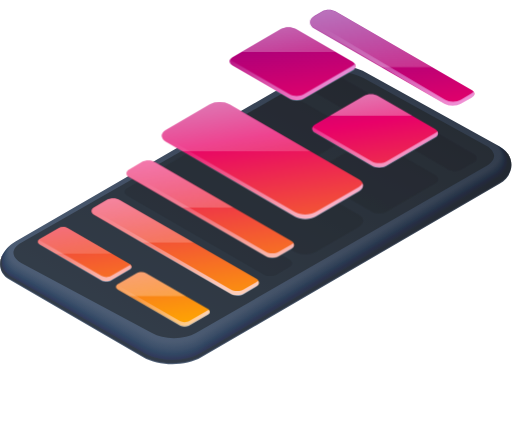
t = 0.00 s
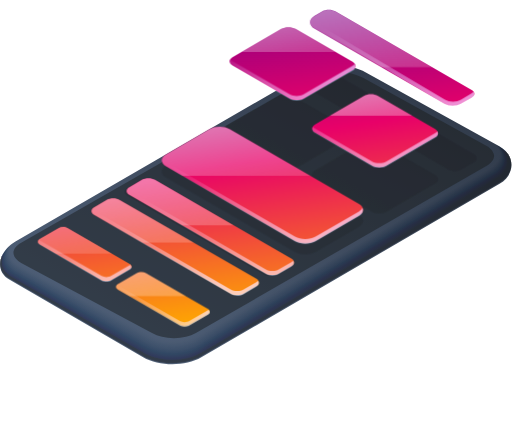
t = 0.50 s
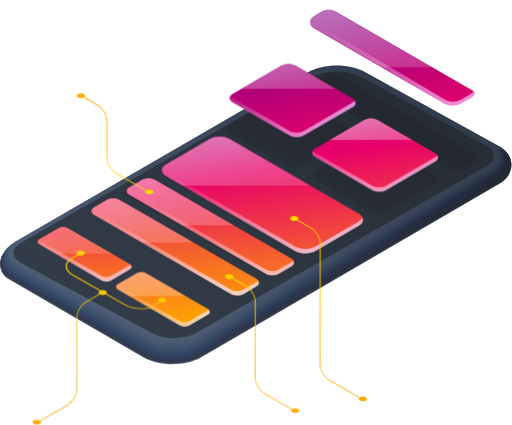
t = 0.98 s
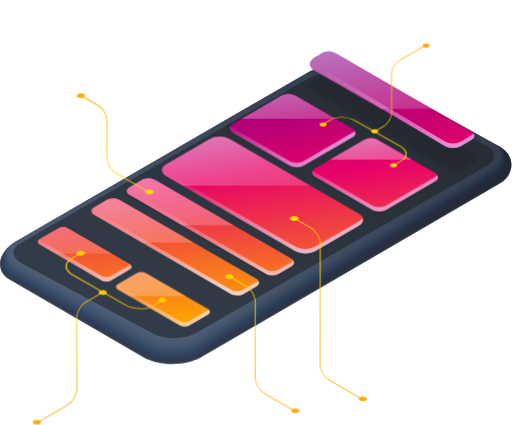
t = 1.53 s
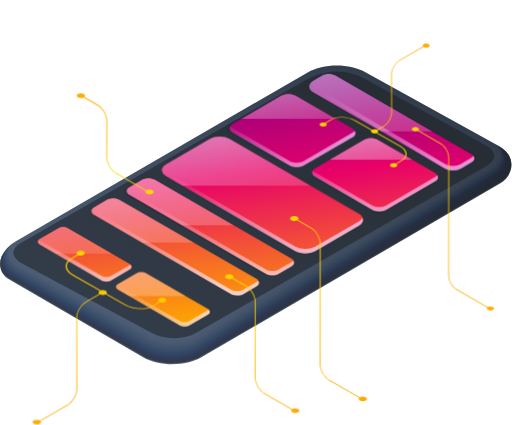
t = 2.03 s
t = 2.35 s: frame unchanged from t = 2.03 s, image omitted

The animated SVG that drew these frames (rendered in a browser with its animation timeline set to each time). Animation: 10 CSS @keyframes rules; one cycle of 3.00 s, repeats indefinitely.

<svg id="et5x8JQXKg21" xmlns="http://www.w3.org/2000/svg" xmlns:xlink="http://www.w3.org/1999/xlink" viewBox="0 0 801 665" shape-rendering="geometricPrecision" text-rendering="geometricPrecision"><style><![CDATA[#et5x8JQXKg252_to {animation: et5x8JQXKg252_to__to 3000ms linear infinite alternate forwards}@keyframes et5x8JQXKg252_to__to { 0% {transform: translate(329.043259px,327.532639px)} 16.666667% {transform: translate(329.043259px,355.145082px)} 100% {transform: translate(329.043259px,355.145082px)}} #et5x8JQXKg264_to {animation: et5x8JQXKg264_to__to 3000ms linear infinite alternate forwards}@keyframes et5x8JQXKg264_to__to { 0% {transform: translate(612.966248px,90.72672px)} 40% {transform: translate(612.966248px,90.72672px)} 56.666667% {transform: translate(612.966248px,191.29565px)} 100% {transform: translate(612.966248px,191.29565px)}} #et5x8JQXKg270_to {animation: et5x8JQXKg270_to__to 3000ms linear infinite alternate forwards}@keyframes et5x8JQXKg270_to__to { 0% {transform: translate(457.621995px,99.935325px)} 23.333333% {transform: translate(457.621995px,99.935325px)} 40% {transform: translate(457.621995px,204.46768px)} 100% {transform: translate(457.621995px,204.46768px)}} #et5x8JQXKg276_to {animation: et5x8JQXKg276_to__to 3000ms linear infinite alternate forwards}@keyframes et5x8JQXKg276_to__to { 0% {transform: translate(586.754349px,204.985328px)} 23.333333% {transform: translate(586.754349px,204.985328px)} 40% {transform: translate(586.754349px,273.677593px)} 100% {transform: translate(586.754349px,273.677593px)}} #et5x8JQXKg282_to {animation: et5x8JQXKg282_to__to 3000ms linear infinite alternate forwards}@keyframes et5x8JQXKg282_to__to { 0% {transform: translate(410.558594px,251.47876px)} 23.333333% {transform: translate(410.558594px,305.31374px)} 100% {transform: translate(410.558594px,305.31374px)}} #et5x8JQXKg290 {animation: et5x8JQXKg290_c_o 3000ms linear infinite alternate forwards}@keyframes et5x8JQXKg290_c_o { 0% {opacity: 0} 20% {opacity: 0} 23.333333% {opacity: 1} 100% {opacity: 1}} #et5x8JQXKg291 {animation: et5x8JQXKg291_c_o 3000ms linear infinite alternate forwards}@keyframes et5x8JQXKg291_c_o { 0% {opacity: 0} 20% {opacity: 0} 23.333333% {opacity: 1} 100% {opacity: 1}} #et5x8JQXKg292 {animation: et5x8JQXKg292_c_o 3000ms linear infinite alternate forwards}@keyframes et5x8JQXKg292_c_o { 0% {opacity: 0} 16.666667% {opacity: 0} 30% {opacity: 0.97} 100% {opacity: 0.97}} #et5x8JQXKg2100 {animation: et5x8JQXKg2100_c_o 3000ms linear infinite alternate forwards}@keyframes et5x8JQXKg2100_c_o { 0% {opacity: 0} 53.333333% {opacity: 0} 56.666667% {opacity: 0.99} 100% {opacity: 0.99}} #et5x8JQXKg2101 {animation: et5x8JQXKg2101_c_o 3000ms linear infinite alternate forwards}@keyframes et5x8JQXKg2101_c_o { 0% {opacity: 0} 40% {opacity: 0} 43.333333% {opacity: 1} 100% {opacity: 1}}]]></style><defs><linearGradient id="et5x8JQXKg25-fill" x1="261.382" y1="584.253" x2="596.132" y2="-15.5757" spreadMethod="pad" gradientUnits="userSpaceOnUse" gradientTransform="translate(0 0)"><stop id="et5x8JQXKg25-fill-0" offset="0%" stop-color="#53637a"/><stop id="et5x8JQXKg25-fill-1" offset="100%" stop-color="#323a47"/></linearGradient><linearGradient id="et5x8JQXKg241-fill" x1="195.046" y1="-146.223" x2="293.053" y2="513.834" spreadMethod="pad" gradientUnits="userSpaceOnUse" gradientTransform="translate(0 0)"><stop id="et5x8JQXKg241-fill-0" offset="0%" stop-color="#2300a1"/><stop id="et5x8JQXKg241-fill-1" offset="8.41%" stop-color="#39009b"/><stop id="et5x8JQXKg241-fill-2" offset="25.94%" stop-color="#71008b"/><stop id="et5x8JQXKg241-fill-3" offset="50.89%" stop-color="#cb0171"/><stop id="et5x8JQXKg241-fill-4" offset="58.6%" stop-color="#e80169"/><stop id="et5x8JQXKg241-fill-5" offset="100%" stop-color="#fa0"/></linearGradient><linearGradient id="et5x8JQXKg243-fill" x1="226.032" y1="293.641" x2="312.285" y2="461.284" spreadMethod="pad" gradientUnits="userSpaceOnUse" gradientTransform="translate(0 0)"><stop id="et5x8JQXKg243-fill-0" offset="0%" stop-color="#000"/><stop id="et5x8JQXKg243-fill-1" offset="36.76%" stop-color="#2e3847"/><stop id="et5x8JQXKg243-fill-2" offset="80.06%" stop-color="#627696"/><stop id="et5x8JQXKg243-fill-3" offset="100%" stop-color="#768fb5"/></linearGradient><linearGradient id="et5x8JQXKg245-fill" x1="188.958" y1="124.771" x2="236.861" y2="447.397" spreadMethod="pad" gradientUnits="userSpaceOnUse" gradientTransform="translate(0 0)"><stop id="et5x8JQXKg245-fill-0" offset="0%" stop-color="#fff"/><stop id="et5x8JQXKg245-fill-1" offset="100%" stop-color="#000"/></linearGradient><linearGradient id="et5x8JQXKg247-fill" x1="164.261" y1="-141.653" x2="262.267" y2="518.404" spreadMethod="pad" gradientUnits="userSpaceOnUse" gradientTransform="translate(0 0)"><stop id="et5x8JQXKg247-fill-0" offset="0%" stop-color="#2300a1"/><stop id="et5x8JQXKg247-fill-1" offset="8.41%" stop-color="#39009b"/><stop id="et5x8JQXKg247-fill-2" offset="25.94%" stop-color="#71008b"/><stop id="et5x8JQXKg247-fill-3" offset="50.89%" stop-color="#cb0171"/><stop id="et5x8JQXKg247-fill-4" offset="58.6%" stop-color="#e80169"/><stop id="et5x8JQXKg247-fill-5" offset="100%" stop-color="#fa0"/></linearGradient><linearGradient id="et5x8JQXKg249-fill" x1="181.621" y1="478.743" x2="328.075" y2="478.743" spreadMethod="pad" gradientUnits="userSpaceOnUse" gradientTransform="translate(0 0)"><stop id="et5x8JQXKg249-fill-0" offset="0%" stop-color="#000"/><stop id="et5x8JQXKg249-fill-1" offset="36.76%" stop-color="#2e3847"/><stop id="et5x8JQXKg249-fill-2" offset="80.06%" stop-color="#627696"/><stop id="et5x8JQXKg249-fill-3" offset="100%" stop-color="#768fb5"/></linearGradient><linearGradient id="et5x8JQXKg251-fill" x1="199.248" y1="208.252" x2="248.856" y2="542.36" spreadMethod="pad" gradientUnits="userSpaceOnUse" gradientTransform="translate(0 0)"><stop id="et5x8JQXKg251-fill-0" offset="0%" stop-color="#fff"/><stop id="et5x8JQXKg251-fill-1" offset="100%" stop-color="#000"/></linearGradient><linearGradient id="et5x8JQXKg253-fill" x1="257.371" y1="-155.477" x2="355.377" y2="504.58" spreadMethod="pad" gradientUnits="userSpaceOnUse" gradientTransform="translate(0 0)"><stop id="et5x8JQXKg253-fill-0" offset="0%" stop-color="#2300a1"/><stop id="et5x8JQXKg253-fill-1" offset="8.41%" stop-color="#39009b"/><stop id="et5x8JQXKg253-fill-2" offset="25.94%" stop-color="#71008b"/><stop id="et5x8JQXKg253-fill-3" offset="50.89%" stop-color="#cb0171"/><stop id="et5x8JQXKg253-fill-4" offset="58.6%" stop-color="#e80169"/><stop id="et5x8JQXKg253-fill-5" offset="100%" stop-color="#fa0"/></linearGradient><linearGradient id="et5x8JQXKg255-fill" x1="283.982" y1="244.681" x2="394.739" y2="449.579" spreadMethod="pad" gradientUnits="userSpaceOnUse" gradientTransform="translate(0 0)"><stop id="et5x8JQXKg255-fill-0" offset="0%" stop-color="#000"/><stop id="et5x8JQXKg255-fill-1" offset="36.76%" stop-color="#2e3847"/><stop id="et5x8JQXKg255-fill-2" offset="80.06%" stop-color="#627696"/><stop id="et5x8JQXKg255-fill-3" offset="100%" stop-color="#768fb5"/></linearGradient><linearGradient id="et5x8JQXKg257-fill" x1="246.457" y1="60.8281" x2="297.19" y2="402.504" spreadMethod="pad" gradientUnits="userSpaceOnUse" gradientTransform="translate(0 0)"><stop id="et5x8JQXKg257-fill-0" offset="0%" stop-color="#fff"/><stop id="et5x8JQXKg257-fill-1" offset="100%" stop-color="#000"/></linearGradient><linearGradient id="et5x8JQXKg259-fill" x1="54.8397" y1="-125.405" x2="152.846" y2="534.653" spreadMethod="pad" gradientUnits="userSpaceOnUse" gradientTransform="translate(0 0)"><stop id="et5x8JQXKg259-fill-0" offset="0%" stop-color="#2300a1"/><stop id="et5x8JQXKg259-fill-1" offset="8.41%" stop-color="#39009b"/><stop id="et5x8JQXKg259-fill-2" offset="25.94%" stop-color="#71008b"/><stop id="et5x8JQXKg259-fill-3" offset="50.89%" stop-color="#cb0171"/><stop id="et5x8JQXKg259-fill-4" offset="58.6%" stop-color="#e80169"/><stop id="et5x8JQXKg259-fill-5" offset="100%" stop-color="#fa0"/></linearGradient><linearGradient id="et5x8JQXKg261-fill" x1="111.196" y1="333.57" x2="151.38" y2="456.109" spreadMethod="pad" gradientUnits="userSpaceOnUse" gradientTransform="translate(0 0)"><stop id="et5x8JQXKg261-fill-0" offset="0%" stop-color="#000"/><stop id="et5x8JQXKg261-fill-1" offset="36.76%" stop-color="#2e3847"/><stop id="et5x8JQXKg261-fill-2" offset="80.06%" stop-color="#627696"/><stop id="et5x8JQXKg261-fill-3" offset="100%" stop-color="#768fb5"/></linearGradient><linearGradient id="et5x8JQXKg263-fill" x1="72.5329" y1="86.9899" x2="127.258" y2="455.552" spreadMethod="pad" gradientUnits="userSpaceOnUse" gradientTransform="translate(0 0)"><stop id="et5x8JQXKg263-fill-0" offset="0%" stop-color="#fff"/><stop id="et5x8JQXKg263-fill-1" offset="100%" stop-color="#000"/></linearGradient><linearGradient id="et5x8JQXKg265-fill" x1="506.682" y1="-214.132" x2="604.246" y2="442.953" spreadMethod="pad" gradientUnits="userSpaceOnUse" gradientTransform="translate(0 0)"><stop id="et5x8JQXKg265-fill-0" offset="0%" stop-color="#2300a1"/><stop id="et5x8JQXKg265-fill-1" offset="8.41%" stop-color="#39009b"/><stop id="et5x8JQXKg265-fill-2" offset="25.94%" stop-color="#71008b"/><stop id="et5x8JQXKg265-fill-3" offset="50.89%" stop-color="#cb0171"/><stop id="et5x8JQXKg265-fill-4" offset="58.6%" stop-color="#e80169"/><stop id="et5x8JQXKg265-fill-5" offset="100%" stop-color="#fa0"/></linearGradient><linearGradient id="et5x8JQXKg267-fill" x1="485.27" y1="-8.18093" x2="620.551" y2="168.016" spreadMethod="pad" gradientUnits="userSpaceOnUse" gradientTransform="translate(0 0)"><stop id="et5x8JQXKg267-fill-0" offset="0%" stop-color="#000"/><stop id="et5x8JQXKg267-fill-1" offset="36.76%" stop-color="#2e3847"/><stop id="et5x8JQXKg267-fill-2" offset="80.06%" stop-color="#627696"/><stop id="et5x8JQXKg267-fill-3" offset="100%" stop-color="#768fb5"/></linearGradient><linearGradient id="et5x8JQXKg269-fill" x1="472.718" y1="-238.24" x2="534.806" y2="179.92" spreadMethod="pad" gradientUnits="userSpaceOnUse" gradientTransform="translate(0 0)"><stop id="et5x8JQXKg269-fill-0" offset="0%" stop-color="#fff"/><stop id="et5x8JQXKg269-fill-1" offset="100%" stop-color="#000"/></linearGradient><linearGradient id="et5x8JQXKg271-fill" x1="367.102" y1="-200.056" x2="465.109" y2="460.001" spreadMethod="pad" gradientUnits="userSpaceOnUse" gradientTransform="translate(0 0)"><stop id="et5x8JQXKg271-fill-0" offset="0%" stop-color="#2300a1"/><stop id="et5x8JQXKg271-fill-1" offset="8.41%" stop-color="#39009b"/><stop id="et5x8JQXKg271-fill-2" offset="25.94%" stop-color="#71008b"/><stop id="et5x8JQXKg271-fill-3" offset="50.89%" stop-color="#cb0171"/><stop id="et5x8JQXKg271-fill-4" offset="58.6%" stop-color="#e80169"/><stop id="et5x8JQXKg271-fill-5" offset="100%" stop-color="#fa0"/></linearGradient><linearGradient id="et5x8JQXKg273-fill" x1="346.245" y1="45.7097" x2="461.917" y2="163.369" spreadMethod="pad" gradientUnits="userSpaceOnUse" gradientTransform="translate(0 0)"><stop id="et5x8JQXKg273-fill-0" offset="0%" stop-color="#000"/><stop id="et5x8JQXKg273-fill-1" offset="36.76%" stop-color="#2e3847"/><stop id="et5x8JQXKg273-fill-2" offset="80.06%" stop-color="#627696"/><stop id="et5x8JQXKg273-fill-3" offset="100%" stop-color="#768fb5"/></linearGradient><linearGradient id="et5x8JQXKg275-fill" x1="375.517" y1="-119.605" x2="417.568" y2="163.599" spreadMethod="pad" gradientUnits="userSpaceOnUse" gradientTransform="translate(0 0)"><stop id="et5x8JQXKg275-fill-0" offset="0%" stop-color="#fff"/><stop id="et5x8JQXKg275-fill-1" offset="100%" stop-color="#000"/></linearGradient><linearGradient id="et5x8JQXKg277-fill" x1="476.536" y1="-216.304" x2="574.542" y2="443.752" spreadMethod="pad" gradientUnits="userSpaceOnUse" gradientTransform="translate(0 0)"><stop id="et5x8JQXKg277-fill-0" offset="0%" stop-color="#2300a1"/><stop id="et5x8JQXKg277-fill-1" offset="8.41%" stop-color="#39009b"/><stop id="et5x8JQXKg277-fill-2" offset="25.94%" stop-color="#71008b"/><stop id="et5x8JQXKg277-fill-3" offset="50.89%" stop-color="#cb0171"/><stop id="et5x8JQXKg277-fill-4" offset="58.6%" stop-color="#e80169"/><stop id="et5x8JQXKg277-fill-5" offset="100%" stop-color="#fa0"/></linearGradient><linearGradient id="et5x8JQXKg279-fill" x1="477.587" y1="86.6977" x2="572.663" y2="246.501" spreadMethod="pad" gradientUnits="userSpaceOnUse" gradientTransform="translate(0 0)"><stop id="et5x8JQXKg279-fill-0" offset="0%" stop-color="#000"/><stop id="et5x8JQXKg279-fill-1" offset="36.76%" stop-color="#2e3847"/><stop id="et5x8JQXKg279-fill-2" offset="80.06%" stop-color="#627696"/><stop id="et5x8JQXKg279-fill-3" offset="100%" stop-color="#768fb5"/></linearGradient><linearGradient id="et5x8JQXKg281-fill" x1="504.604" y1="-8.61366" x2="541.09" y2="237.112" spreadMethod="pad" gradientUnits="userSpaceOnUse" gradientTransform="translate(0 0)"><stop id="et5x8JQXKg281-fill-0" offset="0%" stop-color="#fff"/><stop id="et5x8JQXKg281-fill-1" offset="100%" stop-color="#000"/></linearGradient><linearGradient id="et5x8JQXKg283-fill" x1="321.533" y1="-185.602" x2="419.539" y2="474.453" spreadMethod="pad" gradientUnits="userSpaceOnUse" gradientTransform="translate(0 0)"><stop id="et5x8JQXKg283-fill-0" offset="0%" stop-color="#2300a1"/><stop id="et5x8JQXKg283-fill-1" offset="8.41%" stop-color="#39009b"/><stop id="et5x8JQXKg283-fill-2" offset="25.94%" stop-color="#71008b"/><stop id="et5x8JQXKg283-fill-3" offset="50.89%" stop-color="#cb0171"/><stop id="et5x8JQXKg283-fill-4" offset="58.6%" stop-color="#e80169"/><stop id="et5x8JQXKg283-fill-5" offset="100%" stop-color="#fa0"/></linearGradient><linearGradient id="et5x8JQXKg285-fill" x1="319.99" y1="151.506" x2="453.297" y2="337.786" spreadMethod="pad" gradientUnits="userSpaceOnUse" gradientTransform="translate(0 0)"><stop id="et5x8JQXKg285-fill-0" offset="0%" stop-color="#000"/><stop id="et5x8JQXKg285-fill-1" offset="36.76%" stop-color="#2e3847"/><stop id="et5x8JQXKg285-fill-2" offset="80.06%" stop-color="#627696"/><stop id="et5x8JQXKg285-fill-3" offset="100%" stop-color="#768fb5"/></linearGradient><linearGradient id="et5x8JQXKg287-fill" x1="307.789" y1="-26.4225" x2="355.124" y2="292.368" spreadMethod="pad" gradientUnits="userSpaceOnUse" gradientTransform="translate(0 0)"><stop id="et5x8JQXKg287-fill-0" offset="0%" stop-color="#fff"/><stop id="et5x8JQXKg287-fill-1" offset="100%" stop-color="#000"/></linearGradient><linearGradient id="et5x8JQXKg290-fill" x1="513.962" y1="337.937" x2="513.962" y2="622.357" spreadMethod="pad" gradientUnits="userSpaceOnUse" gradientTransform="translate(0 0)"><stop id="et5x8JQXKg290-fill-0" offset="0%" stop-color="#ffda00"/><stop id="et5x8JQXKg290-fill-1" offset="100%" stop-color="#fa0"/></linearGradient><linearGradient id="et5x8JQXKg291-fill" x1="180.139" y1="295.936" x2="180.139" y2="140.689" spreadMethod="pad" gradientUnits="userSpaceOnUse" gradientTransform="translate(0 0)"><stop id="et5x8JQXKg291-fill-0" offset="0%" stop-color="#ffda00"/><stop id="et5x8JQXKg291-fill-1" offset="100%" stop-color="#fa0"/></linearGradient><linearGradient id="et5x8JQXKg293-fill" x1="410.228" y1="434.93" x2="410.228" y2="642.694" spreadMethod="pad" gradientUnits="userSpaceOnUse" gradientTransform="translate(0 0)"><stop id="et5x8JQXKg293-fill-0" offset="0%" stop-color="#ffda00"/><stop id="et5x8JQXKg293-fill-1" offset="100%" stop-color="#fa0"/></linearGradient><linearGradient id="et5x8JQXKg295-fill" x1="177.453" y1="403.378" x2="177.453" y2="626.593" spreadMethod="pad" gradientUnits="userSpaceOnUse" gradientTransform="translate(0 0)"><stop id="et5x8JQXKg295-fill-0" offset="0%" stop-color="#ffda00"/><stop id="et5x8JQXKg295-fill-1" offset="100%" stop-color="#fa0"/></linearGradient><linearGradient id="et5x8JQXKg296-fill" x1="126.242" y1="403.378" x2="126.242" y2="626.591" spreadMethod="pad" gradientUnits="userSpaceOnUse" gradientTransform="translate(0 0)"><stop id="et5x8JQXKg296-fill-0" offset="0%" stop-color="#ffda00"/><stop id="et5x8JQXKg296-fill-1" offset="100%" stop-color="#fa0"/></linearGradient><linearGradient id="et5x8JQXKg297-fill" x1="253.514" y1="403.377" x2="253.514" y2="626.595" spreadMethod="pad" gradientUnits="userSpaceOnUse" gradientTransform="translate(0 0)"><stop id="et5x8JQXKg297-fill-0" offset="0%" stop-color="#ffda00"/><stop id="et5x8JQXKg297-fill-1" offset="100%" stop-color="#fa0"/></linearGradient><linearGradient id="et5x8JQXKg298-fill" x1="109.039" y1="403.568" x2="109.039" y2="626.782" spreadMethod="pad" gradientUnits="userSpaceOnUse" gradientTransform="translate(0 0)"><stop id="et5x8JQXKg298-fill-0" offset="0%" stop-color="#ffda00"/><stop id="et5x8JQXKg298-fill-1" offset="100%" stop-color="#fa0"/></linearGradient><linearGradient id="et5x8JQXKg2100-fill" x1="688.28" y1="231.755" x2="726.148" y2="437.916" spreadMethod="pad" gradientUnits="userSpaceOnUse" gradientTransform="translate(0 0)"><stop id="et5x8JQXKg2100-fill-0" offset="0%" stop-color="#ffda00"/><stop id="et5x8JQXKg2100-fill-1" offset="100%" stop-color="#fa0"/></linearGradient><linearGradient id="et5x8JQXKg2102-fill" x1="626.376" y1="225.199" x2="626.376" y2="92.7217" spreadMethod="pad" gradientUnits="userSpaceOnUse" gradientTransform="translate(0 0)"><stop id="et5x8JQXKg2102-fill-0" offset="0%" stop-color="#ffda00"/><stop id="et5x8JQXKg2102-fill-1" offset="100%" stop-color="#fa0"/></linearGradient><linearGradient id="et5x8JQXKg2104-fill" x1="571.424" y1="225.199" x2="571.424" y2="92.7217" spreadMethod="pad" gradientUnits="userSpaceOnUse" gradientTransform="translate(0 0)"><stop id="et5x8JQXKg2104-fill-0" offset="0%" stop-color="#ffda00"/><stop id="et5x8JQXKg2104-fill-1" offset="100%" stop-color="#fa0"/></linearGradient><linearGradient id="et5x8JQXKg2105-fill" x1="615.737" y1="225.199" x2="615.737" y2="92.7211" spreadMethod="pad" gradientUnits="userSpaceOnUse" gradientTransform="translate(0 0)"><stop id="et5x8JQXKg2105-fill-0" offset="0%" stop-color="#ffda00"/><stop id="et5x8JQXKg2105-fill-1" offset="100%" stop-color="#fa0"/></linearGradient><linearGradient id="et5x8JQXKg2106-fill" x1="505.609" y1="225.199" x2="505.609" y2="92.7228" spreadMethod="pad" gradientUnits="userSpaceOnUse" gradientTransform="translate(0 0)"><stop id="et5x8JQXKg2106-fill-0" offset="0%" stop-color="#ffda00"/><stop id="et5x8JQXKg2106-fill-1" offset="100%" stop-color="#fa0"/></linearGradient></defs><g><g><g><path d="M781.194,228.917l-208.76-115.56c-25.247-14.5956-66.069-14.5491-91.083,0L24.1236,377.852c-25.107047,14.596-34.313,45.322-9.0664,59.872L223.864,559.047c25.247,14.596,66.069,14.596,91.176.047L781.613,287.487c24.967-14.596,24.828-44.021-.419-58.57Z" fill="url(#et5x8JQXKg25-fill)"/><g><path d="M272.21,529.102c-13.111,0-25.293-2.882-34.406-8.135L33.1351,411.497C25.51,407.081,21,401.271,21,395.6c0-5.672,4.2775-11.296,12.0886-15.852L479.25,124.83c9.346-5.346,19.342-9.065,29.71-11.064c6.184-1.208,12.135-1.766,17.901-1.766c16.366,0,32.36,4.555,48.912,13.945L760.775,227.931c7.718,4.463,12.228,10.32,12.228,15.991s-4.278,11.296-12.089,15.804L306.43,520.967c-9.02,5.253-21.155,8.135-34.22,8.135Z" opacity="0.51" fill="#222324"/></g><g opacity="0.44"><path d="M452.557,406.043L239.147,282.861c-5.626-3.254-14.692-3.254-20.225-.047l-19.807,11.528c-5.533,3.208-5.486,8.46.14,11.714L412.664,429.239c5.626,3.254,14.693,3.254,20.226.047l19.806-11.529c5.533-3.207,5.487-8.46-.139-11.714Z" opacity="0.44" fill="#222324"/><path d="M741.381,241.629L527.971,118.446c-5.626-3.254-14.693-3.254-20.225-.046l-19.807,11.528c-5.579,3.254-5.579,8.506.046,11.76l213.41,123.183c5.626,3.254,14.693,3.254,20.272,0l19.807-11.528c5.579-3.207,5.532-8.46-.093-11.714Z" opacity="0.44" fill="#222324"/><path d="M546.569,201.746L457.16,150.149c-6.044-3.487-15.901-3.487-21.899,0l-76.623,44.485c-6.044,3.533-5.951,9.204.093,12.69l89.409,51.597c6.044,3.487,15.854,3.533,21.899,0l76.576-44.485c5.998-3.486,5.998-9.204-.046-12.69Z" opacity="0.44" fill="#222324"/><path d="M680.659,274.168L591.25,222.571c-6.044-3.487-15.901-3.487-21.899,0l-76.576,44.485c-6.045,3.533-5.952,9.204.093,12.69l89.409,51.598c6.044,3.486,15.854,3.532,21.899,0l76.576-44.486c5.998-3.486,5.951-9.204-.093-12.69Z" opacity="0.44" fill="#222324"/><path d="M561.215,336.271L359.568,219.874c-8.834-5.113-23.108-5.113-31.942,0l-67.835,39.419c-8.834,5.113-8.788,13.434.046,18.547L461.484,394.236c8.88,5.114,23.247,5.114,32.035,0l67.835-39.418c8.881-5.16,8.788-13.434-.139-18.547Z" opacity="0.44" fill="#222324"/></g></g><g style="mix-blend-mode:color-burn" opacity="0.4"><path d="M781.095,227.263L572.334,111.703c-25.246-14.596-66.068-14.5495-91.082,0L24.0242,376.198c-25.10701,14.596-34.3129,45.322-9.0664,59.871L223.765,557.393c25.246,14.596,66.069,14.596,91.176.046L781.513,285.832c24.968-14.596,24.828-44.02-.418-58.569Z" fill="#222324"/><path d="M481.066,111.843L24.2567,375.966c-24.921034,14.503-33.75499,44.764-8.6944,59.267L223.904,555.906c2.604,1.487,5.673,2.975,8.555,4.183c25.061,10.32,59.932,9.018,82.296-3.997L780.862,284.903c24.875-14.456,24.689-43.509-.372-58.012L587.956,120.349c-.186-.093-15.715-8.692-15.947-8.785-15.669-8.925-37.01-12.2719-57.049-10.134-.093,0-.186,0-.279.047-12.321,1.348-24.084,4.788-33.615,10.366Z" opacity="0.9738" fill="#222324"/><path d="M480.879,111.936L24.489,375.733c-24.735084,14.363-33.24358,44.253-8.3225,58.616L224.044,554.418c2.51,1.441,5.765,3.021,8.508,4.183c24.875,10.366,59.746,9.111,82.016-3.811L780.211,283.973c24.689-14.363,24.549-43.044-.372-57.408L587.631,120.163c-.419-.232-15.529-8.553-15.901-8.739-15.715-8.832-36.963-12.1786-56.956-9.947-.093,0-.186,0-.279.046-12.321,1.395-24.038,4.881-33.616,10.413Z" opacity="0.9477" fill="#222324"/><path d="M480.694,112.075L24.7216,375.501c-24.595583,14.27-32.73212,43.741-7.997,58.012L224.137,552.977c2.371,1.394,5.812,3.068,8.508,4.183c24.689,10.459,59.513,9.251,81.738-3.672L779.607,283.044c24.549-14.271,24.363-42.58-.372-56.85L587.352,120.024c-.604-.325-15.297-8.46-15.901-8.693-15.808-8.739-36.917-12.039-56.909-9.761-.093,0-.186,0-.279.046-12.275,1.395-23.992,4.928-33.569,10.459Z" opacity="0.9215" fill="#9098a0"/><path d="M480.507,112.214L25.0005,375.221c-24.409668,14.178-32.22075,43.184-7.6251,57.408L224.323,551.443c2.278,1.301,5.904,3.114,8.462,4.183c24.549,10.506,59.327,9.39,81.458-3.486L778.956,282.114c24.363-14.178,24.223-42.068-.372-56.293L586.98,119.838c-.79-.465-15.111-8.321-15.901-8.646-15.901-8.693-36.87-11.9003-56.863-9.576-.093,0-.186,0-.279.046-12.182,1.488-23.805,4.974-33.43,10.552Z" opacity="0.8954" fill="#949ca4"/><path d="M480.368,112.354L25.2325,374.989c-24.270111,14.085-31.66274,42.673-7.2531,56.757L224.415,549.955c2.185,1.255,5.998,3.161,8.416,4.184c24.363,10.598,59.094,9.483,81.226-3.347L778.304,281.184c24.224-14.085,24.038-41.603-.371-55.688L586.701,119.698c-1.023-.557-14.879-8.181-15.902-8.599-15.947-8.6-36.823-11.8072-56.769-9.39-.093,0-.186,0-.279.047-12.182,1.487-23.806,5.02-33.383,10.598Z" opacity="0.8692" fill="#99a1a9"/><path d="M480.182,112.447L25.4657,374.757c-24.08414,13.992-31.15131,42.161-6.8812,56.153L224.555,548.515c2.093,1.208,6.091,3.207,8.416,4.183c24.224,10.645,58.908,9.622,80.947-3.161L777.701,280.255c24.038-13.992,23.898-41.139-.372-55.13l-191-105.612c-1.209-.698-14.692-8.042-15.901-8.553-16.04-8.553-36.777-11.6678-56.723-9.204-.093,0-.186,0-.279.046-12.042,1.534-23.619,5.114-33.244,10.645Z" opacity="0.8431" fill="#9ea5ad"/><path d="M479.996,112.586L25.7441,374.524c-23.94474,13.899-30.63995,41.604-6.5558,55.502L224.694,546.98c1.953,1.116,6.184,3.254,8.369,4.184c24.038,10.738,58.676,9.762,80.668-3.022L777.049,279.325c23.899-13.852,23.713-40.674-.372-54.572L586.003,119.327c-1.395-.791-14.46-7.949-15.901-8.507-16.133-8.46-36.731-11.5281-56.677-9.018-.093,0-.186,0-.279.047-11.995,1.58-23.526,5.159-33.15,10.737Z" opacity="0.8169" fill="#a3aab1"/><path d="M479.81,112.726L25.9767,374.292c-23.75869,13.805-30.12844,41.092-6.1837,54.897l205.041,116.35c1.86,1.069,6.277,3.301,8.322,4.184c23.899,10.784,58.49,9.854,80.389-2.882l462.9-268.4c23.712-13.759,23.573-40.208-.372-54.014L585.678,119.187c-1.627-.93-14.274-7.809-15.901-8.46-16.227-8.367-36.684-11.4353-56.584-8.786-.093,0-.186,0-.279.047-11.949,1.534-23.433,5.16-33.104,10.738Z" opacity="0.7908" fill="#a8aeb5"/><path d="M479.671,112.865L26.2559,374.06c-23.61924,13.712-29.57054,40.58-5.8118,54.293L225.02,544.052c1.767,1.023,6.323,3.347,8.323,4.184c23.712,10.877,58.257,9.994,80.11-2.697L775.887,277.512c23.573-13.666,23.387-39.697-.372-53.41L585.446,119.048c-1.814-1.023-14.042-7.67-15.855-8.414-16.273-8.321-36.638-11.2955-56.537-8.599-.093,0-.186.046-.279.046-11.996,1.534-23.48,5.206-33.104,10.784Z" opacity="0.7646" fill="#adb3b9"/><path d="M479.484,112.958L26.4882,373.827c-23.43328,13.62-29.05912,40.023-5.4864,53.643L225.113,542.564c1.674.977,6.416,3.394,8.276,4.184c23.573,10.924,58.072,10.134,79.831-2.557L775.19,276.582c23.386-13.573,23.247-39.232-.326-52.852L585.074,118.815c-2-1.115-13.856-7.53-15.855-8.367-16.366-8.227-36.591-11.156-56.491-8.413-.093,0-.186.046-.279.046-11.903,1.674-23.294,5.299-32.965,10.877Z" opacity="0.7385" fill="#b1b7bd"/><path d="M479.299,113.098L26.721,373.548c-23.24725,13.527-28.54762,39.512-5.1144,53.038L225.253,541.077c1.534.883,6.509,3.44,8.229,4.183c23.387,11.017,57.839,10.227,79.599-2.37L774.586,275.699c23.2-13.48,23.061-38.768-.326-52.295L584.795,118.676c-2.232-1.255-13.623-7.438-15.855-8.321-16.459-8.135-36.544-11.0632-56.444-8.228-.093,0-.186.047-.279.047-11.856,1.673-23.247,5.346-32.918,10.924Z" opacity="0.7123" fill="#b6bcc1"/><path d="M479.113,113.237L26.9997,373.316c-23.10782,13.434-27.989747,39-4.7425,52.434L225.438,539.59c1.442.836,6.603,3.486,8.23,4.183c23.247,11.11,57.653,10.366,79.32-2.231L774.027,274.723c23.062-13.387,22.922-38.303-.325-51.737L584.469,118.49c-2.418-1.348-13.39-7.298-15.854-8.274-16.553-8.088-36.499-10.9239-56.352-8.042-.093,0-.186.047-.279.047-11.856,1.72-23.154,5.438-32.871,11.016Z" opacity="0.6862" fill="#bbc0c5"/><path d="M478.973,113.376L27.2325,373.083c-22.92185,13.341-27.478323,38.489-4.417,51.784L225.532,538.102c1.348.79,6.695,3.533,8.183,4.183c23.061,11.157,57.42,10.506,79.04-2.045L773.33,273.84c22.876-13.295,22.736-37.838-.325-51.133L584.144,118.35c-2.604-1.487-13.204-7.158-15.855-8.227-16.598-7.996-36.451-10.7847-56.305-7.856-.093,0-.185.046-.278.046-11.764,1.72-23.015,5.439-32.733,11.063Z" opacity="0.66" fill="#c0c4c9"/><path d="M478.787,113.469L27.5111,372.851c-22.78228,13.248-26.966788,37.931-4.045,51.179L225.717,536.661c1.256.697,6.742,3.579,8.137,4.183c22.875,11.25,57.235,10.599,78.762-1.905L772.726,272.91c22.735-13.202,22.596-37.327-.326-50.575L583.818,118.164c-2.789-1.58-12.972-7.019-15.854-8.181-16.692-7.949-36.406-10.6447-56.259-7.67-.093,0-.186.047-.279.047-11.67,1.766-22.922,5.531-32.639,11.109Z" opacity="0.6338" fill="#c5c9ce"/><path d="M478.601,113.609L27.7439,372.619c-22.59638,13.155-26.45542,37.419-3.6731,50.528L225.857,535.127c1.162.651,6.835,3.672,8.137,4.184c22.735,11.295,57.002,10.737,78.482-1.72l459.645-265.61c22.55-13.109,22.411-36.862-.325-50.017L583.539,117.979c-3.022-1.72-12.785-6.926-15.808-8.135-16.784-7.856-36.358-10.552-56.165-7.484-.093,0-.186.046-.279.046-11.763,1.813-22.922,5.625-32.686,11.203Z" opacity="0.6077" fill="#cacdd2"/><path d="M478.415,113.749L27.9763,372.386C5.51942,385.402,2.07882,409.294,24.6287,422.31L225.95,533.686c1.023.604,6.928,3.719,8.09,4.183c22.55,11.389,56.816,10.878,78.204-1.58l459.18-265.192c22.41-13.015,22.271-36.397-.326-49.412L583.121,117.886c-3.208-1.813-12.554-6.787-15.808-8.089-16.878-7.762-36.312-10.4121-56.119-7.298-.093,0-.186.047-.279.047-11.577,1.766-22.736,5.578-32.5,11.203Z" opacity="0.5815" fill="#cfd2d6"/><path d="M478.276,113.888L28.2552,372.153c-22.27088,12.923-25.38601,36.351-2.9756,49.32L226.136,532.245c.93.558,7.021,3.765,8.043,4.183c22.411,11.435,56.584,10.971,77.972-1.441l458.715-264.82c22.224-12.922,22.085-35.932-.326-48.854L582.889,117.699c-3.395-1.952-12.368-6.647-15.809-8.041-16.924-7.717-36.265-10.2732-56.072-7.112-.093,0-.186.046-.279.046-11.577,1.86-22.689,5.671-32.453,11.296Z" opacity="0.5554" fill="#d3d6da"/><path d="M478.09,113.981L28.4878,371.875c-22.08491,12.829-24.87458,35.839-2.6037,48.669L226.276,530.664c.836.465,7.113,3.812,8.043,4.184c22.225,11.528,56.398,11.11,77.692-1.255L770.262,269.191c22.085-12.829,21.945-35.467-.326-48.297L582.563,117.467c-3.626-2.045-12.135-6.508-15.808-7.995-17.017-7.624-36.219-10.1801-55.979-6.926-.093,0-.186.046-.279.046-11.577,1.953-22.643,5.811-32.407,11.389Z" opacity="0.5292" fill="#d8dbde"/><path d="M477.904,114.121L28.7664,371.643C6.82102,384.379,4.4033,406.97,26.4882,419.707L226.415,529.224c.744.418,7.206,3.858,7.997,4.183c22.085,11.575,56.212,11.249,77.413-1.115L769.61,268.308c21.899-12.736,21.76-34.956-.325-47.739L582.237,117.328c-3.812-2.138-11.949-6.415-15.808-7.949-17.11-7.577-36.172-10.0404-55.933-6.74-.093,0-.186.046-.279.046-11.484,1.953-22.503,5.811-32.313,11.436Z" opacity="0.5031" fill="#dddfe2"/><path d="M477.718,114.26L28.9989,371.41c-21.75944,12.643-23.80521,34.77-1.9063,47.414L226.554,527.689c.605.372,7.253,3.905,7.951,4.184c21.899,11.667,55.979,11.342,77.134-.93l457.32-263.611c21.713-12.644,21.62-34.491-.325-47.135L581.865,117.142c-3.998-2.278-11.716-6.276-15.808-7.903-17.156-7.484-36.126-9.9007-55.886-6.507-.093,0-.186.046-.233.046-11.391,1.999-22.41,5.857-32.22,11.482Z" opacity="0.4769" fill="#e2e4e6"/><path d="M477.579,114.399L29.2319,371.178c-21.61991,12.55-23.29371,34.258-1.5343,46.809L226.694,526.249c.512.278,7.346,3.951,7.951,4.183c21.759,11.714,55.793,11.482,76.855-.79L768.356,266.449c21.573-12.551,21.434-34.027-.326-46.577L581.587,116.956c-4.231-2.371-11.531-6.136-15.762-7.856-17.249-7.391-36.079-9.808-55.84-6.322-.093,0-.186.047-.232.047-11.438,2.045-22.364,5.95-32.174,11.574Z" opacity="0.4508" fill="#e7e8ea"/><path d="M477.392,114.492L29.5104,370.945C8.07641,383.403,6.72807,404.693,28.348,417.151L226.88,524.808c.418.232,7.439,3.997,7.904,4.183c21.573,11.807,55.561,11.621,76.576-.604L767.751,265.566c21.387-12.458,21.294-33.562-.326-46.019L581.261,116.863c-4.417-2.51-11.298-5.996-15.762-7.809-17.342-7.345-36.033-9.6689-55.747-6.136-.093,0-.186.046-.232.046-11.391,1.999-22.317,5.904-32.128,11.528Z" opacity="0.4246" fill="#ecedef"/><path d="M477.207,114.631L29.7433,370.712c-21.29449,12.365-22.22438,33.19-.8369,45.555L226.973,523.273c.326.186,7.532,4.044,7.858,4.184c21.434,11.853,55.375,11.714,76.344-.465L767.1,264.589c21.248-12.318,21.109-33.097-.279-45.461L580.983,116.63c-4.603-2.603-11.113-5.903-15.762-7.763-17.436-7.251-35.987-9.5288-55.701-5.95-.093,0-.186.047-.232.047-11.345,2.092-22.224,6.043-32.081,11.667Z" opacity="0.3985" fill="#f0f1f3"/><path d="M477.021,114.771L29.9756,370.48c-21.10849,12.272-21.71292,32.678-.4649,44.95L227.112,521.832c.186.14,7.626,4.091,7.858,4.184c21.248,11.946,55.143,11.853,76.065-.279L766.496,263.753c21.062-12.226,20.969-32.586-.279-44.858L580.657,116.444c-4.835-2.742-10.88-5.764-15.762-7.716-17.482-7.158-35.94-9.3897-55.654-5.764-.093,0-.186.047-.232.047-11.298,2.138-22.132,6.089-31.988,11.76Z" opacity="0.3723" fill="#f5f6f7"/></g></g><g><path d="M400.775,436.143L187.366,312.96c-5.626-3.254-14.646-3.3-20.226-.046l-19.806,11.528c-5.533,3.207-5.487,8.46.139,11.714l213.41,123.182c5.626,3.254,14.692,3.254,20.225.047l19.807-11.528c5.579-3.254,5.486-8.46-.14-11.714Z" fill="url(#et5x8JQXKg241-fill)"/><g style="mix-blend-mode:screen"><path d="M400.915,441.535l-19.806,11.528c-5.533,3.208-14.6,3.208-20.226-.046L147.473,329.834c-1.208-.697-2.092-1.488-2.789-2.324-2.604,3.068-1.72,6.926,2.789,9.483l213.41,123.182c5.626,3.254,14.693,3.254,20.226.047l19.806-11.528c4.417-2.557,5.208-6.322,2.65-9.39-.697.837-1.534,1.58-2.65,2.231Z" fill="url(#et5x8JQXKg243-fill)"/></g><g style="mix-blend-mode:screen"><path d="M187.365,312.96c-5.626-3.254-14.646-3.3-20.225-.046l-19.807,11.528c-5.533,3.207-5.486,8.46.14,11.714l75.6,43.648h80.11L187.365,312.96Z" fill="url(#et5x8JQXKg245-fill)"/></g></g><g><path d="M325.129,483.371l-96.756-55.828c-4.091-2.37-10.647-2.324-14.599,0l-29.245,17.014c-3.998,2.324-4.045,6.089.047,8.46l96.755,55.827c3.998,2.324,10.647,2.324,14.599,0l29.245-17.013c3.999-2.324,3.999-6.136-.046-8.46Z" fill="url(#et5x8JQXKg247-fill)"/><g style="mix-blend-mode:screen"><path d="M325.92,484.905c-.279.186-.372.418-.698.604l-29.245,17.013c-3.998,2.324-10.601,2.324-14.599,0l-96.755-55.827c-.326-.186-.465-.465-.744-.651-3.115,2.324-3.022,5.671.744,7.856l96.755,55.827c3.998,2.324,10.647,2.324,14.599,0l29.245-17.013c3.627-2.092,3.766-5.485.698-7.809Z" fill="url(#et5x8JQXKg249-fill)"/></g><g style="mix-blend-mode:screen"><path d="M228.373,427.497c-4.091-2.371-10.647-2.324-14.599,0L184.529,444.51c-3.999,2.324-4.045,6.09.046,8.46l18.133,10.459h87.921l-62.256-35.932Z" fill="url(#et5x8JQXKg251-fill)"/></g></g><g id="et5x8JQXKg252_to" transform="translate(329.043259,327.532639)"><g transform="translate(-329.043259,-327.532639)"><path d="M455.686,377.108L242.276,253.925c-5.626-3.254-14.693-3.254-20.225-.046l-19.807,11.528c-5.533,3.207-5.486,8.46.139,11.714l213.41,123.183c5.626,3.254,14.693,3.254,20.225.046l19.807-11.528c5.533-3.254,5.533-8.506-.139-11.714Z" fill="url(#et5x8JQXKg253-fill)"/><g style="mix-blend-mode:screen"><path d="M455.825,382.5l-19.806,11.528c-5.533,3.208-14.6,3.208-20.225-.046L202.384,270.799c-1.209-.697-2.093-1.487-2.79-2.324-2.604,3.068-1.72,6.926,2.79,9.483l213.41,123.183c5.625,3.253,14.692,3.253,20.225.046l19.806-11.528c4.371-2.51,5.208-6.322,2.651-9.39-.651.837-1.488,1.581-2.651,2.231Z" fill="url(#et5x8JQXKg255-fill)"/></g><g style="mix-blend-mode:screen"><path d="M242.322,253.925c-5.626-3.254-14.693-3.254-20.225-.046L202.29,265.407c-5.533,3.207-5.486,8.46.139,11.714l82.807,47.786h80.064L242.322,253.925Z" fill="url(#et5x8JQXKg257-fill)"/></g></g></g><g><path d="M202.802,412.762l-96.756-55.874c-3.998-2.324-10.6468-2.324-14.5989,0l-29.245,17.013c-3.9986,2.324-3.9521,6.136.0465,8.46l96.7554,55.828c3.998,2.324,10.647,2.324,14.599,0l29.245-17.014c3.999-2.277,3.952-6.136-.046-8.413Z" fill="url(#et5x8JQXKg259-fill)"/><g style="mix-blend-mode:screen"><path d="M203.546,414.295c-.279.186-.372.419-.698.605l-29.245,17.013c-3.998,2.324-10.6,2.324-14.599,0L62.2489,376.085c-.3255-.185-.465-.464-.744-.65-3.0686,2.324-2.9291,5.717.744,7.855l96.7551,55.828c3.999,2.324,10.647,2.324,14.599,0l29.245-17.013c3.673-2.092,3.766-5.485.698-7.81Z" fill="url(#et5x8JQXKg261-fill)"/></g><g style="mix-blend-mode:screen"><path d="M106.046,356.888c-3.998-2.325-10.6471-2.325-14.5991,0L62.2018,373.901c-3.9985,2.324-3.952,6.136.0465,8.46l25.0141,14.41h87.9216l-69.138-39.883Z" fill="url(#et5x8JQXKg263-fill)"/></g></g><g id="et5x8JQXKg264_to" transform="translate(612.966248,90.72672)"><g transform="translate(-549.218079,-75.655929)"><path d="M674.163,125.629L460.8,2.44626c-5.626-3.25389-14.692-3.253891-20.225-.04649L428.393,9.46536c-9.764,5.67104-9.764,14.92144.047,20.59244L631.714,147.384c6.974,4.044,18.412,3.997,25.386-.047l17.249-10.04c5.487-3.161,5.44-8.414-.186-11.668Z" fill="url(#et5x8JQXKg265-fill)"/><g style="mix-blend-mode:screen"><path d="M674.396,130.835l-16.971,10.134c-6.835,4.091-18.086,4.091-24.921.046L425.324,18.0649c-1.162-.6972-2.046-1.4875-2.696-2.3242-2.558,3.1145-1.674,6.9726,2.696,9.5758L632.504,148.267c6.881,4.091,18.086,4.044,24.921-.047l16.971-10.133c4.277-2.557,5.114-6.368,2.603-9.483-.697.79-1.488,1.581-2.603,2.231Z" fill="url(#et5x8JQXKg267-fill)"/></g><g style="mix-blend-mode:screen"><path d="M460.8,2.44626c-5.626-3.253889-14.693-3.25389-20.226-.04649L426.58,10.5345c-8.788,5.1132-8.741,13.4339.046,18.5007L532.448,90.1153h80.203L460.8,2.44626Z" fill="url(#et5x8JQXKg269-fill)"/></g></g></g><g id="et5x8JQXKg270_to" transform="translate(457.621995,99.935325)"><g transform="translate(-413.664963,-113.737797)"><path d="M507.573,110.522L418.164,58.9245c-6.044-3.4863-15.901-3.4863-21.899,0L319.689,103.41c-6.045,3.533-5.952,9.204.093,12.69l89.409,51.597c6.044,3.487,15.854,3.533,21.899,0l76.576-44.485c5.998-3.486,5.952-9.204-.093-12.69Z" fill="url(#et5x8JQXKg271-fill)"/><g style="mix-blend-mode:screen"><path d="M319.736,116.983l89.409,51.597c6.044,3.487,15.854,3.533,21.899,0l76.576-44.485c4.603-2.65,5.626-6.647,3.162-9.901-.744.976-1.767,1.906-3.162,2.742l-76.576,44.486c-6.045,3.532-15.855,3.486-21.899,0l-89.409-51.598c-1.442-.836-2.465-1.766-3.255-2.789-2.464,3.254-1.395,7.252,3.255,9.948Z" fill="url(#et5x8JQXKg273-fill)"/></g><g style="mix-blend-mode:screen"><path d="M418.164,58.8778c-6.044-3.4863-15.901-3.4863-21.899,0L334.009,95.0424h146.83L418.164,58.8778Z" fill="url(#et5x8JQXKg275-fill)"/></g></g></g><g id="et5x8JQXKg276_to" transform="translate(586.754349,204.985328)"><g transform="translate(-535.995438,-184.324013)"><path d="M629.9,181.131l-89.409-51.597c-6.044-3.487-15.901-3.487-21.899,0l-76.576,44.485c-6.045,3.533-5.952,9.204.093,12.69l89.409,51.598c6.044,3.486,15.854,3.532,21.898,0l76.577-44.486c5.998-3.486,5.951-9.204-.093-12.69Z" fill="url(#et5x8JQXKg277-fill)"/><g style="mix-blend-mode:screen"><path d="M629.993,187.499l-76.577,44.486c-6.044,3.532-15.854,3.486-21.898,0l-89.409-51.598c-1.442-.836-2.465-1.766-3.255-2.789-2.511,3.301-1.395,7.298,3.255,9.948l89.409,51.597c6.044,3.487,15.854,3.533,21.898,0l76.577-44.485c4.603-2.65,5.626-6.647,3.162-9.901-.744,1.022-1.767,1.952-3.162,2.742Z" fill="url(#et5x8JQXKg279-fill)"/></g><g style="mix-blend-mode:screen"><path d="M540.491,129.487c-6.044-3.486-15.901-3.486-21.899,0l-53.189,30.912h128.65l-53.562-30.912Z" fill="url(#et5x8JQXKg281-fill)"/></g></g></g><g id="et5x8JQXKg282_to" transform="translate(410.558594,251.47876)"><g transform="translate(-384.906509,-241.560501)"><path d="M535.564,270.334L333.917,153.938c-8.834-5.113-23.108-5.113-31.942,0l-67.836,39.419c-8.834,5.113-8.787,13.434.047,18.547L435.833,328.3c8.88,5.113,23.247,5.113,32.034,0l67.836-39.418c8.834-5.16,8.741-13.434-.139-18.548Z" fill="url(#et5x8JQXKg283-fill)"/><g style="mix-blend-mode:screen"><path d="M535.749,282.559l-67.835,39.419c-8.834,5.113-23.154,5.113-32.035,0L234.186,205.582c-2.836-1.627-4.65-3.58-5.672-5.671-2.186,4.416-.372,9.389,5.672,12.876L435.833,329.183c8.88,5.113,23.247,5.113,32.034,0l67.836-39.419c5.998-3.486,7.764-8.367,5.579-12.783-.976,2.046-2.789,3.951-5.533,5.578Z" fill="url(#et5x8JQXKg285-fill)"/></g><g style="mix-blend-mode:screen"><path d="M333.916,153.938c-8.834-5.113-23.108-5.113-31.942,0l-67.835,39.419c-8.834,5.113-8.788,13.434.046,18.547l25.433,14.689h200.066L333.916,153.938Z" fill="url(#et5x8JQXKg287-fill)"/></g></g></g><g><g><path id="et5x8JQXKg290" d="M572.182,621.51c-2.524-1.473-6.662-1.473-9.186,0-.07,0-.07.07-.141.07L515.45,594.235c-7.644-4.418-13.885-15.215-13.885-24.05l.21-188.121c0-9.606-6.732-21.315-15.077-26.153l-20.828-12.06c1.473-1.473,1.262-3.296-.912-4.558-2.524-1.472-6.662-1.472-9.186,0-2.525,1.473-2.525,3.857,0,5.329c2.384,1.402,6.171,1.402,8.766.21l22.23,12.832c7.503,4.347,13.534,14.934,13.534,23.488l-.21,188.121c0,9.747,6.943,21.666,15.358,26.574l46.283,26.644c-1.051,1.403-.701,3.085,1.333,4.207c2.524,1.473,6.662,1.473,9.186,0c2.455-1.332,2.455-3.716-.07-5.188Z" opacity="0" fill="url(#et5x8JQXKg290-fill)"/><path id="et5x8JQXKg291" d="M238.304,297.713c-2.525-1.472-6.662-1.472-9.187,0-.07,0-.07.07-.14.07l-47.406-27.345c-7.643-4.417-13.885-15.215-13.885-24.05l.211-56.513c0-9.606-6.733-21.315-15.078-26.153l-20.827-12.06c1.472-1.473,1.262-3.296-.912-4.558-2.525-1.472-6.662-1.472-9.187,0-2.524,1.473-2.524,3.857,0,5.329c2.385,1.402,6.172,1.402,8.766.21l22.23,12.832c7.504,4.347,13.535,14.934,13.535,23.489l-.21,56.513c0,9.746,6.872,21.666,15.357,26.574l46.284,26.644c-1.122,1.402-.701,3.085,1.332,4.207c2.525,1.472,6.662,1.472,9.187,0c2.525-1.262,2.525-3.716-.07-5.189Z" opacity="0" fill="url(#et5x8JQXKg291-fill)"/><g id="et5x8JQXKg292" opacity="0"><path d="M466.361,639.88c-2.525-1.473-6.662-1.473-9.187,0-.07,0-.07.07-.14.07l-43.268-24.961c-7.644-4.417-13.885-15.215-13.885-24.05l.21-118.005c0-9.606-6.732-21.315-15.077-26.153l-20.828-12.06c1.473-1.473,1.263-3.296-.911-4.558-2.525-1.472-6.662-1.472-9.187,0-2.525,1.473-2.525,3.857,0,5.329c2.384,1.403,6.171,1.403,8.766.211l22.23,12.831c7.504,4.347,13.534,14.934,13.534,23.489l-.21,118.005c0,9.746,6.873,21.665,15.358,26.573l42.076,24.331c-1.052,1.402-.701,3.085,1.332,4.207c2.525,1.472,6.662,1.472,9.187,0c2.525-1.403,2.525-3.787,0-5.259Z" fill="url(#et5x8JQXKg293-fill)"/><g><path d="M252.474,471.532c-.28-.14-.561-.281-.841-.421-.281-.14-.491-.28-.702-.491l-12.412,7.643c-10.729,6.24-29.664,5.399-42.216-1.823l-81.347-46.347c-12.553-7.292-14.026-18.23-3.296-24.47l12.412-7.643c-.28-.14-.491-.21-.771-.35-.281-.141-.491-.281-.702-.491l-12.412,7.642c-11.5008,6.732-10.098,18.511,3.296,26.224l81.347,46.346c13.324,7.713,33.661,8.484,45.232,1.823l12.412-7.642Z" fill="url(#et5x8JQXKg295-fill)"/><path d="M130.804,393.423c-2.524-1.473-6.662-1.473-9.186,0-2.174,1.262-2.385,3.085-.912,4.557l1.332.982c2.525,1.262,6.312,1.192,8.766-.211c2.525-1.402,2.595-3.856,0-5.328Z" fill="url(#et5x8JQXKg296-fill)"/><path d="M258.084,467.114c-2.524-1.472-6.662-1.472-9.186,0-2.174,1.263-2.385,3.086-.912,4.558l1.333.982c2.524,1.262,6.311,1.192,8.765-.211c2.525-1.402,2.525-3.856,0-5.329Z" fill="url(#et5x8JQXKg297-fill)"/></g><path d="M52.8934,657.739c2.5246-1.472,6.6621-1.472,9.1866,0c.0702,0,.0702.07.1403.07l43.2687-24.961c7.643-4.417,13.885-15.215,13.885-24.05l-.211-110.923c0-9.606,6.732-21.315,15.077-26.153l20.828-12.06c-1.473-1.473-1.262-3.296.912-4.558c2.524-1.472,6.662-1.472,9.186,0c2.525,1.473,2.525,3.857,0,5.329-2.384,1.402-6.171,1.402-8.765.21L134.17,473.475c-7.503,4.347-13.534,14.934-13.534,23.489l.21,110.993c0,9.746-6.872,21.666-15.357,26.574l-42.0766,24.33c1.0519,1.402.7013,3.085-1.3324,4.207-2.5245,1.472-6.662,1.472-9.1866,0-2.5245-1.402-2.5245-3.856,0-5.329Z" fill="url(#et5x8JQXKg298-fill)"/></g></g><g><path id="et5x8JQXKg2100" d="M771.301,480.422c-2.185-1.273-5.765-1.273-7.949,0-.061,0-.061.06-.122.06l-48.665-28.133c-6.614-3.82-12.015-13.157-12.015-20.797l.182-184.565c0-8.307-5.825-18.432-13.046-22.616l-35.012-20.615c1.274-1.273,1.092-2.85-.789-3.941-2.185-1.273-5.765-1.273-7.949,0-2.185,1.273-2.185,3.335,0,4.608c2.063,1.213,5.34,1.213,7.585.182l36.165,21.282c6.493,3.759,11.711,12.915,11.711,20.312l-.182,184.565c0,8.428,5.947,18.735,13.289,22.98l47.695,27.527c-.91,1.212-.607,2.667,1.153,3.638c2.184,1.273,5.764,1.273,7.949,0c2.245-1.152,2.245-3.214,0-4.487Z" opacity="0" fill="url(#et5x8JQXKg2100-fill)"/><g id="et5x8JQXKg2101" opacity="0"><path d="M670.693,73.5782c-2.184,1.2733-5.764,1.2733-7.949,0-.06,0-.06-.0606-.121-.0606l-37.44,21.5851c-6.614,3.8199-12.014,13.1573-12.014,20.7973l.182,59.601c0,8.307-5.826,18.433-13.047,22.616l-9.526,5.639c1.274,1.273,1.092,2.85-.789,3.941-2.185,1.273-5.765,1.273-7.949,0-2.185-1.273-2.185-3.335,0-4.608c2.063-1.213,5.339-1.213,7.585-.182l10.74-6.306c6.493-3.759,11.711-12.914,11.711-20.311l-.182-59.602c0-8.428,5.947-18.7356,13.289-22.9798l36.408-21.0395c-.91-1.2126-.607-2.6678,1.153-3.6379c2.185-1.2733,5.765-1.2733,7.949,0c2.185,1.2126,2.185,3.2741,0,4.5474Z" fill="url(#et5x8JQXKg2102-fill)"/><g><path d="M506.493,193.327c.243.122.485.243.728.364s.425.243.607.424l10.74-6.608c9.284-5.397,25.668-4.669,36.53,1.576l70.389,40.078c10.861,6.306,12.136,15.764,2.852,21.161l-10.741,6.609c.243.121.425.182.668.303.242.121.424.242.606.424l10.741-6.609c9.951-5.82,8.738-15.946-2.852-22.616l-70.389-40.078c-11.529-6.669-29.127-7.336-39.139-1.576l-10.74,6.548Z" fill="url(#et5x8JQXKg2104-fill)"/><path d="M611.773,260.811c2.184,1.273,5.764,1.273,7.949,0c1.881-1.091,2.063-2.668.789-3.941l-1.153-.849c-2.185-1.091-5.461-1.031-7.585.182-2.185,1.273-2.185,3.335,0,4.608Z" fill="url(#et5x8JQXKg2105-fill)"/><path d="M501.638,197.087c2.185,1.273,5.765,1.273,7.949,0c1.882-1.092,2.064-2.668.789-3.942l-1.153-.848c-2.184-1.092-5.461-1.031-7.585.181-2.184,1.274-2.184,3.335,0,4.609Z" fill="url(#et5x8JQXKg2106-fill)"/></g></g></g></g></g></svg>